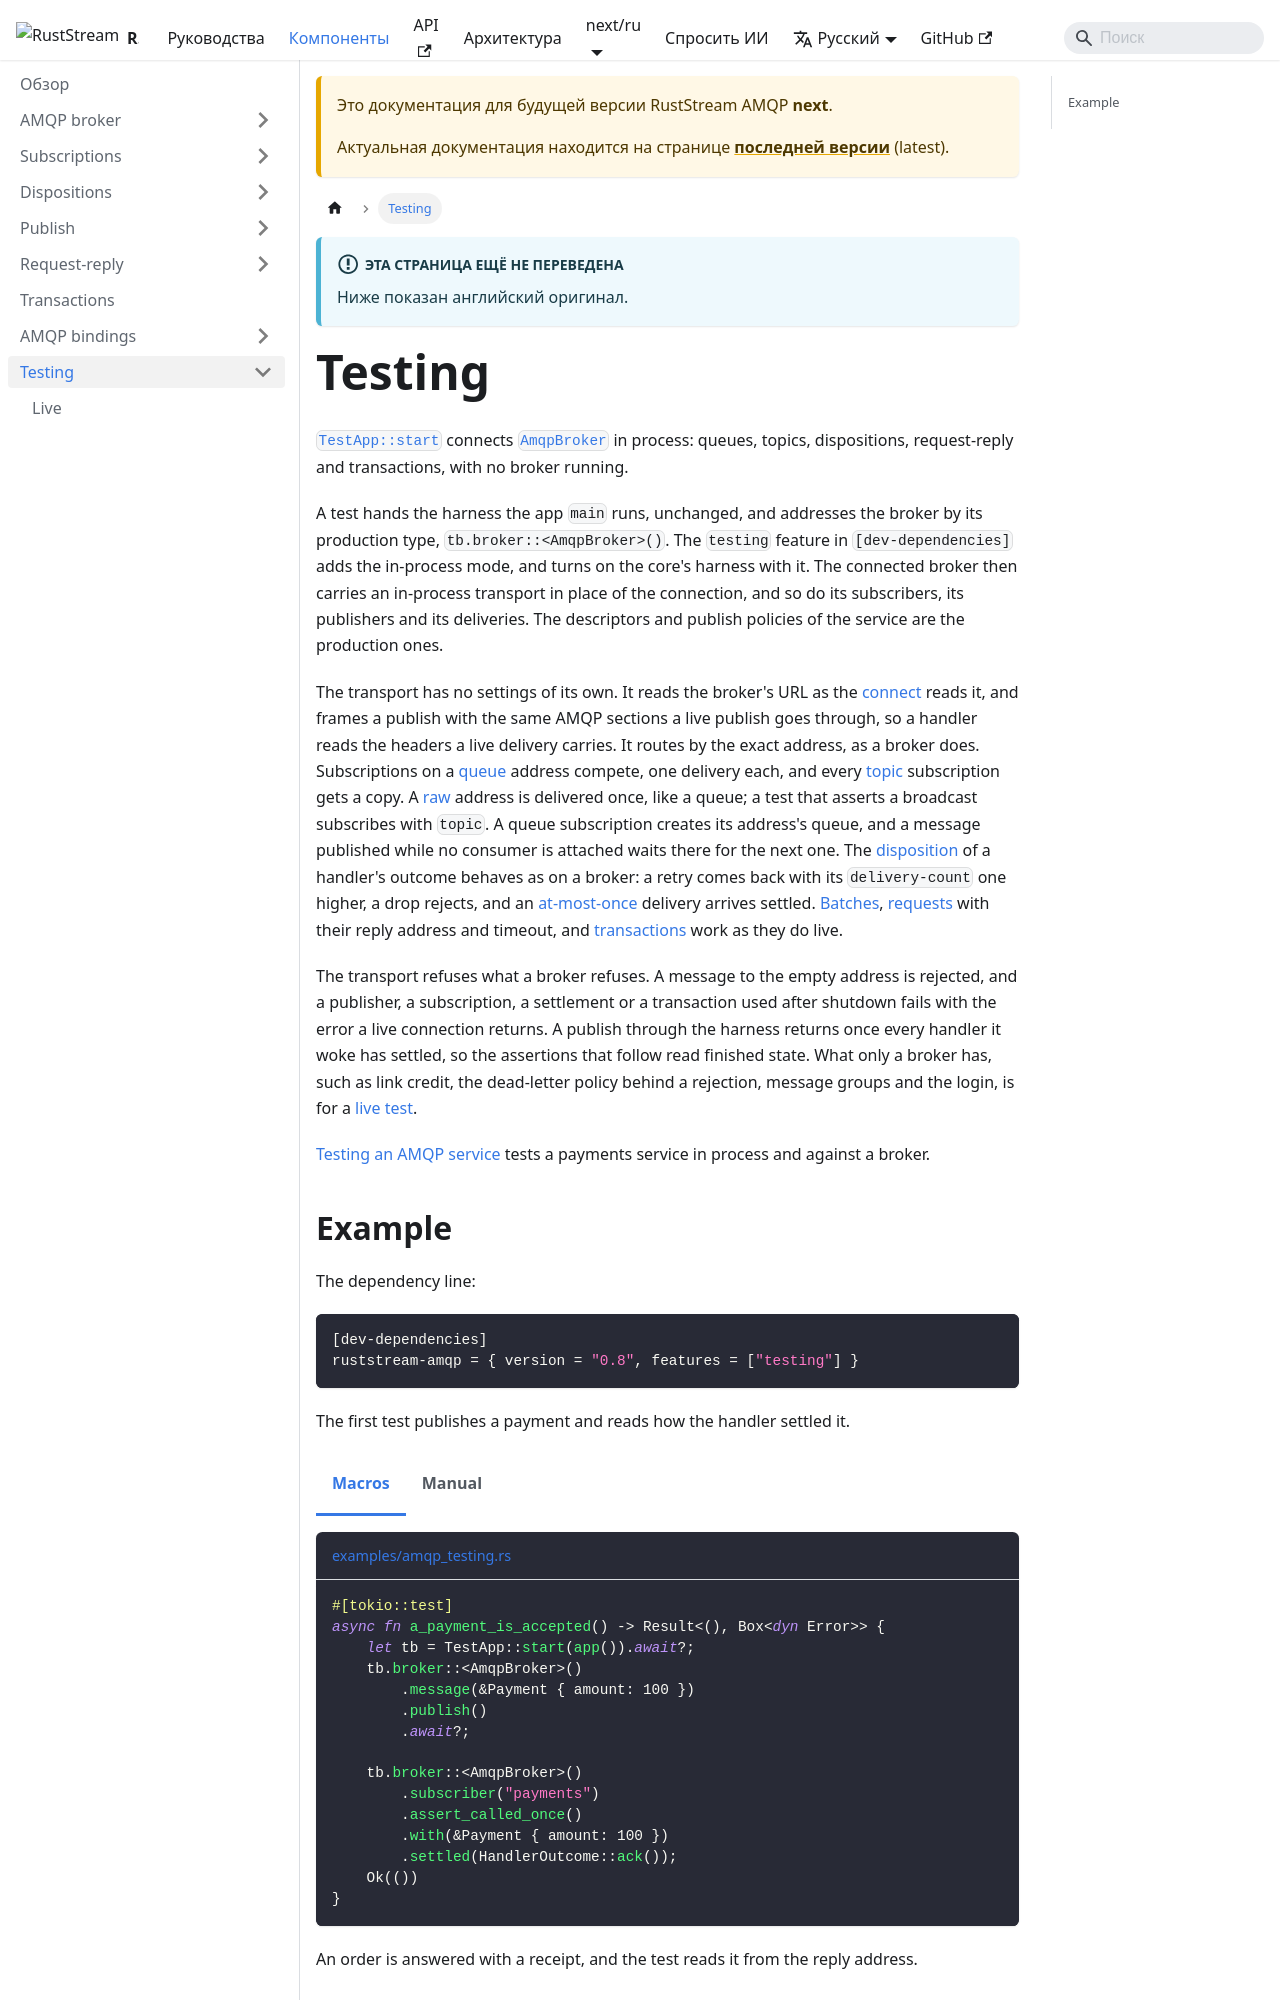

repository: powersemmi/ruststream-amqp · page: next/ru/components/testing/index.html · generator: docusaurus

---
title: Testing
description: "TestApp::start connects AmqpBroker in process: queues, topics, dispositions, request-reply and transactions, with no broker running."
---

import Tabs from '@theme/Tabs';
import TabItem from '@theme/TabItem';
